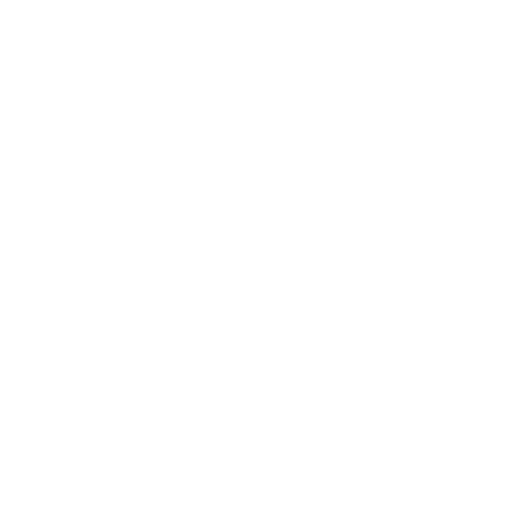
t = 0.00 s
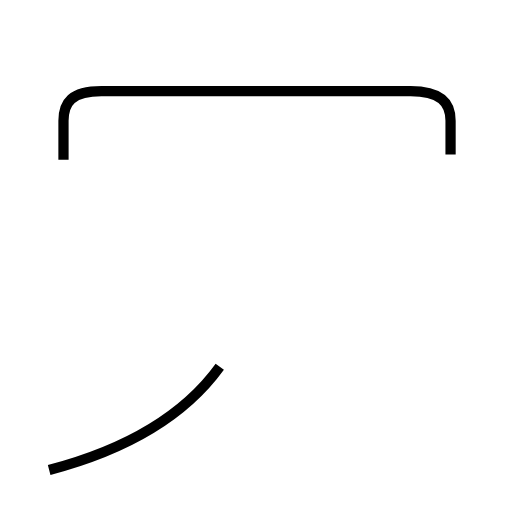
t = 2.05 s
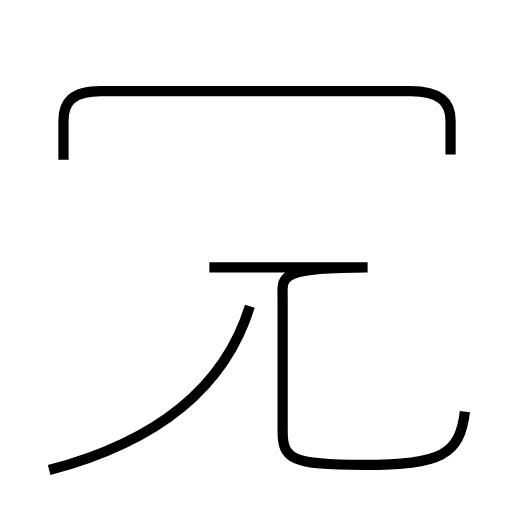
t = 4.08 s
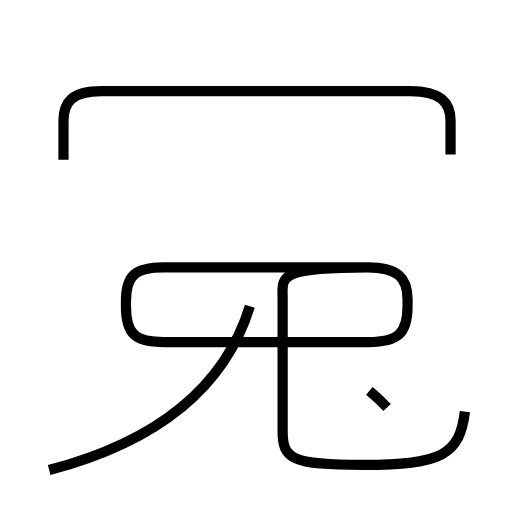
t = 5.99 s
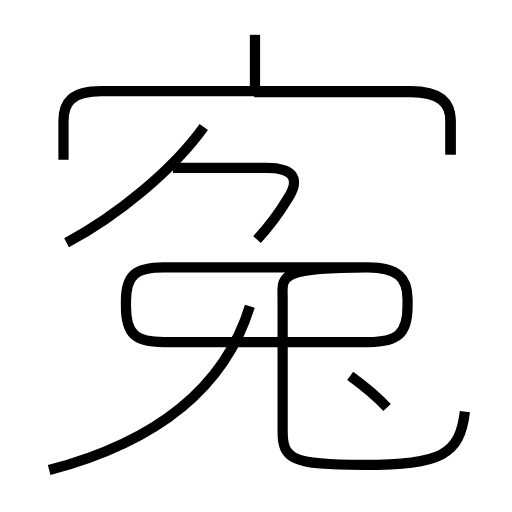
t = 8.04 s
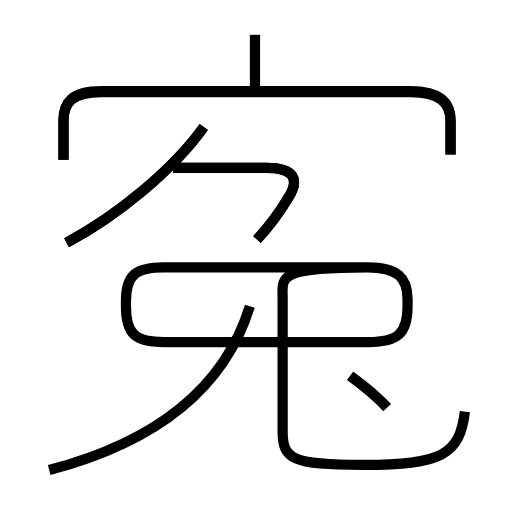
t = 10.00 s

The animated SVG that drew these frames (rendered in a browser with its animation timeline set to each time). Animation: 18 SMIL elements (animate=18); frames cover the first 10.00 s.

<?xml version='1.0' encoding='utf-8'?>
<svg viewBox="0.0 -6.0 50.0 50.0" version="1.1" xmlns="http://www.w3.org/2000/svg"><rect x="-1000" y="-1000" width="2000" height="2000" stroke="white" fill="white" /><g style="fill:none;stroke:#000000;stroke-width:1"><path d="M 44.0 -28.9 L 44.0 -32.2 C 44.0 -34.0 43.0 -35.1 40.1 -35.1 L 9.9 -35.1 C 7.0 -35.1 6.2 -34.0 6.2 -32.2 L 6.2 -28.4 " transform="translate(0.0 38.0)" stroke-dasharray="48.30234466009339" stroke-dashoffset="48.30234466009339"><animate attributeName="stroke-dashoffset" from="48.30234466009339" to="0" dur="1.4490703398028015s" begin="0s" fill="freeze" /></path><path d="M 4.8 1.9 C 15.1 -0.8 21.9 -6.0 24.4 -14.1 " transform="translate(0.0 38.0)" stroke-dasharray="26.504697690138" stroke-dashoffset="26.504697690138"><animate attributeName="stroke-dashoffset" from="26.504697690138" to="0" dur="0.7951409307041399s" begin="1.4490703398028015s" fill="freeze" /></path><path d="M 45.4 -3.8 C 44.9 0.4 43.1 1.4 35.5 1.4 C 28.4 1.4 27.6 0.8 27.6 -1.9 L 27.6 -14.8 C 27.6 -16.9 26.9 -17.9 35.9 -17.9 L 16.0 -17.9 C 13.2 -17.9 12.3 -17.1 12.3 -14.6 L 12.3 -14.1 C 12.3 -11.4 13.2 -10.6 16.0 -10.6 L 36.0 -10.6 C 38.8 -10.6 39.8 -11.4 39.8 -14.1 L 39.8 -14.8 C 39.8 -16.9 38.8 -17.9 35.9 -17.9 L 24.1 -17.9 " transform="translate(0.0 38.0)" stroke-dasharray="122.34502365217737" stroke-dashoffset="122.34502365217737"><animate attributeName="stroke-dashoffset" from="122.34502365217737" to="0" dur="3.670350709565321s" begin="2.2442112705069412s" fill="freeze" /></path><path d="M 37.8 -4.2 C 36.8 -5.3 35.3 -6.5 34.2 -7.3 " transform="translate(0.0 38.0)" stroke-dasharray="4.758033609163204" stroke-dashoffset="4.758033609163204"><animate attributeName="stroke-dashoffset" from="4.758033609163204" to="0" dur="0.1427410082748961s" begin="5.914561980072262s" fill="freeze" /></path><path d="M 6.5 -20.3 C 11.4 -22.9 16.9 -27.4 19.9 -31.6 " transform="translate(0.0 38.0)" stroke-dasharray="17.662232238747603" stroke-dashoffset="17.662232238747603"><animate attributeName="stroke-dashoffset" from="17.662232238747603" to="0" dur="0.5298669671624281s" begin="6.057302988347159s" fill="freeze" /></path><path d="M 25.1 -20.6 C 26.2 -21.8 27.2 -23.1 28.1 -24.6 C 29.4 -26.6 28.6 -27.6 26.0 -27.6 L 16.9 -27.6 " transform="translate(0.0 38.0)" stroke-dasharray="19.244559255620857" stroke-dashoffset="19.244559255620857"><animate attributeName="stroke-dashoffset" from="19.244559255620857" to="0" dur="0.5773367776686257s" begin="6.587169955509587s" fill="freeze" /></path><path d="M 24.9 -35.5 L 24.9 -40.6 " transform="translate(0.0 38.0)" stroke-dasharray="5.100000000000001" stroke-dashoffset="5.100000000000001"><animate attributeName="stroke-dashoffset" from="5.100000000000001" to="0" dur="0.15300000000000002s" begin="7.164506733178213s" fill="freeze" /></path><path d="M 44.0 -28.9 L 44.0 -32.2 C 44.0 -33.9 43.0 -35.0 40.1 -35.0 L 9.9 -35.0 C 7.0 -35.0 6.2 -33.9 6.2 -32.2 L 6.2 -28.4 " transform="translate(0.0 38.0)" stroke-dasharray="48.12798089642801" stroke-dashoffset="48.12798089642801"><animate attributeName="stroke-dashoffset" from="48.12798089642801" to="0" dur="1.44383942689284s" begin="7.317506733178213s" fill="freeze" /></path><path d="M 37.8 -4.2 C 36.8 -5.3 35.3 -6.5 34.2 -7.3 " transform="translate(0.0 38.0)" stroke-dasharray="4.758033609163204" stroke-dashoffset="4.758033609163204"><animate attributeName="stroke-dashoffset" from="4.758033609163204" to="0" dur="0.1427410082748961s" begin="8.761346160071053s" fill="freeze" /></path><path d="M 6.5 -20.3 C 11.4 -22.9 16.9 -27.4 19.9 -31.6 " transform="translate(0.0 38.0)" stroke-dasharray="17.662232238747603" stroke-dashoffset="17.662232238747603"><animate attributeName="stroke-dashoffset" from="17.662232238747603" to="0" dur="0.5298669671624281s" begin="8.90408716834595s" fill="freeze" /></path><path d="M 25.1 -20.6 C 26.2 -21.8 27.2 -23.1 28.1 -24.6 C 29.4 -26.6 28.6 -27.6 26.0 -27.6 L 16.9 -27.6 " transform="translate(0.0 38.0)" stroke-dasharray="19.244559255620857" stroke-dashoffset="19.244559255620857"><animate attributeName="stroke-dashoffset" from="19.244559255620857" to="0" dur="0.5773367776686257s" begin="9.433954135508378s" fill="freeze" /></path><path d="M 24.9 -35.5 L 24.9 -40.6 " transform="translate(0.0 38.0)" stroke-dasharray="5.100000000000001" stroke-dashoffset="5.100000000000001"><animate attributeName="stroke-dashoffset" from="5.100000000000001" to="0" dur="0.15300000000000002s" begin="10.011290913177003s" fill="freeze" /></path><path d="M 44.0 -28.9 L 44.0 -32.2 C 44.0 -33.9 43.0 -35.0 40.1 -35.0 L 9.9 -35.0 C 7.0 -35.0 6.2 -33.9 6.2 -32.2 L 6.2 -28.4 " transform="translate(0.0 38.0)" stroke-dasharray="48.12798089642801" stroke-dashoffset="48.12798089642801"><animate attributeName="stroke-dashoffset" from="48.12798089642801" to="0" dur="1.44383942689284s" begin="10.164290913177004s" fill="freeze" /></path><path d="M 37.8 -4.2 C 36.8 -5.3 35.3 -6.5 34.2 -7.3 " transform="translate(0.0 38.0)" stroke-dasharray="4.758033609163204" stroke-dashoffset="4.758033609163204"><animate attributeName="stroke-dashoffset" from="4.758033609163204" to="0" dur="0.1427410082748961s" begin="11.608130340069843s" fill="freeze" /></path><path d="M 6.5 -20.3 C 11.4 -22.9 16.9 -27.4 19.9 -31.6 " transform="translate(0.0 38.0)" stroke-dasharray="17.662232238747603" stroke-dashoffset="17.662232238747603"><animate attributeName="stroke-dashoffset" from="17.662232238747603" to="0" dur="0.5298669671624281s" begin="11.75087134834474s" fill="freeze" /></path><path d="M 25.1 -20.6 C 26.2 -21.8 27.2 -23.1 28.1 -24.6 C 29.4 -26.6 28.6 -27.6 26.0 -27.6 L 16.9 -27.6 " transform="translate(0.0 38.0)" stroke-dasharray="19.244559255620857" stroke-dashoffset="19.244559255620857"><animate attributeName="stroke-dashoffset" from="19.244559255620857" to="0" dur="0.5773367776686257s" begin="12.280738315507168s" fill="freeze" /></path><path d="M 24.9 -35.5 L 24.9 -40.6 " transform="translate(0.0 38.0)" stroke-dasharray="5.100000000000001" stroke-dashoffset="5.100000000000001"><animate attributeName="stroke-dashoffset" from="5.100000000000001" to="0" dur="0.15300000000000002s" begin="12.858075093175794s" fill="freeze" /></path><path d="M 44.0 -28." transform="translate(0.0 38.0)" stroke-dasharray="0" stroke-dashoffset="0"><animate attributeName="stroke-dashoffset" from="0" to="0" dur="0.0s" begin="13.011075093175794s" fill="freeze" /></path></g></svg>
